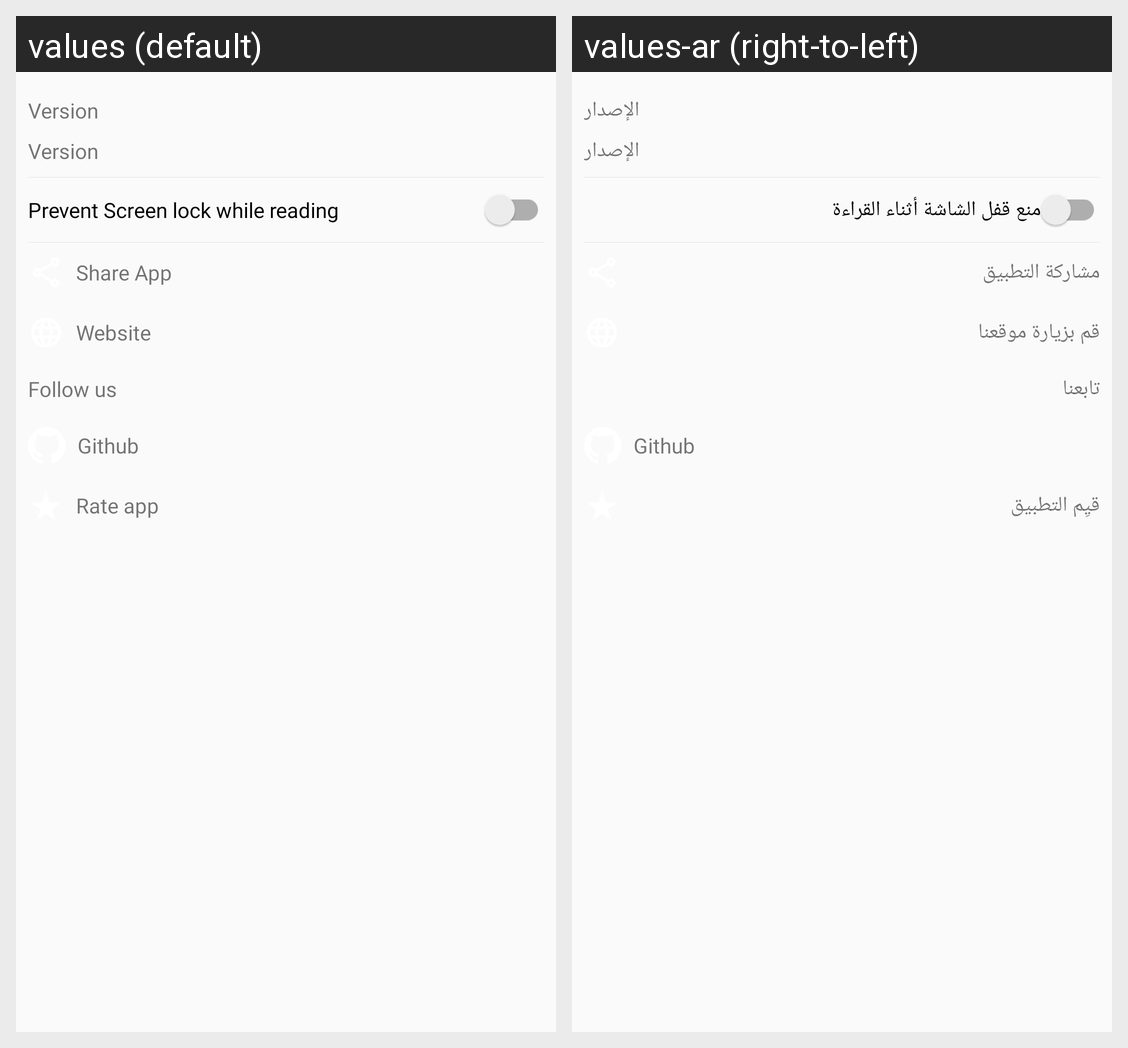

Here is an Android app screen in its default locale and in the app's own translations. Write out the translated-string differences for the strings that appear on this screen.
Android screen res/layout/settings_fragment.xml rendered under 2 locales, left to right: values (default), values-ar (right-to-left). Device: Nexus 5 (rendered at 1080×1920; each locale shown at half size, 540×960, under a caption strip naming it); theme AppTheme.
Strings drawn on this screen, with the default value and each locale's value (text and hints the layout hard-codes, and strings that could not be matched under every locale, appear in the picture but are not listed):

version
  values: Version
  values-ar: الإصدار

screen_lock_prevent
  values: Prevent Screen lock while reading
  values-ar: منع قفل الشاشة أثناء القراءة

share_app
  values: Share App
  values-ar: مشاركة التطبيق

website
  values: Website
  values-ar: قم بزيارة موقعنا

follow_us
  values: Follow us
  values-ar: تابعنا

github
  values: Github
  values-ar: Github

rate_app
  values: Rate app
  values-ar: قيِم التطبيق
